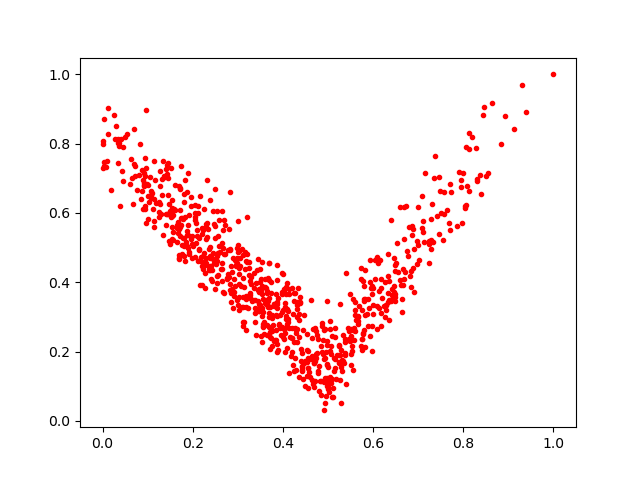

The table this chart was drawn from, first rows:
0.2042542, 0.5810102
0.3282, 0.3955
0.002696, 0.7484
0.2361, 0.445
0.5477, 0.2318
0.3034, 0.491
0.4354, 0.3081
0.7407, 0.5908
0.2276, 0.3845
0.1829, 0.4618
0.3099, 0.497
0.3042, 0.4701
0.1018, 0.6808
0.4666, 0.2666
0.6413, 0.3812
0.6182, 0.3112
0.2704, 0.4814
0.5519, 0.1944
0.3658, 0.3685
0.5607, 0.3421
0.8049, 0.6206
0.1812, 0.655
0.2152, 0.6491
0.5798, 0.2616
0.2845, 0.4475
0.4046, 0.1982
0.3174, 0.261
0.1882, 0.5034
0.5565, 0.3519
0.3457, 0.346
0.6296, 0.3341
0.6794, 0.5595
0.3971, 0.4258
0.2067, 0.5139
0.3726, 0.369
0.6681, 0.5249
0.5319, 0.1769
0.6448, 0.3569
0.2778, 0.4231
0.7349, 0.7014
0.3677, 0.3468
0.3193, 0.4599
0.3565, 0.2749
0.7159, 0.7157
0.2552, 0.4843
0.3112, 0.3285
0.08631, 0.6409
0.1137, 0.6404
0.3503, 0.409
0.5164, 0.2412
0.4454, 0.1195
0.83, 0.693
0.2839, 0.3694
0.5322, 0.1741
0.755, 0.5213
0.2692, 0.3689
0.2096, 0.5515
0.2504, 0.6697
0.7696, 0.6841
0.4964, 0.1989
0.3542, 0.3649
... 757 more rows
